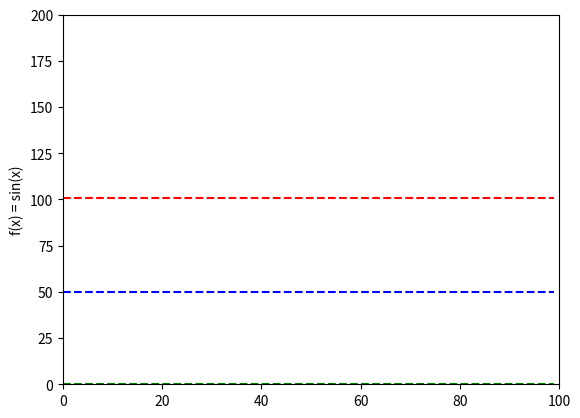

Here is the Python script that generated this plot:
import math
import matplotlib.pyplot as plt
import numpy as np
from random import randint
def main ():
    base = [*range(100)]
    plt.axis( [0, 100, 0, 200] )
    plt.plot( base , [0 for i in base] , "g--" )
    plt.plot( base  , [101 for i in base] , "r--" )
    plt.plot( base  , [50 for i in base] ,"b--" )
    plt.ylabel('f(x) = sin(x)')
    plt.show()

if __name__ == "__main__":
    main()
